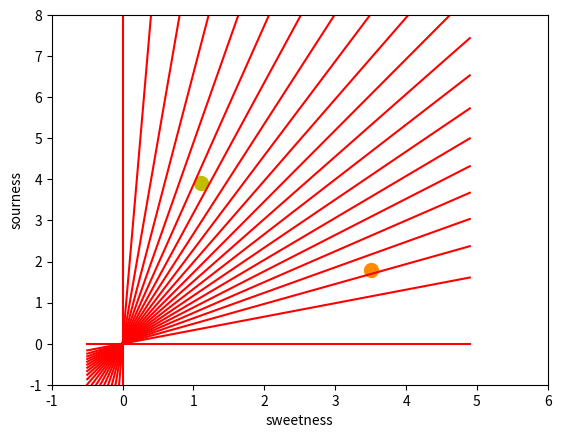

The script that saved this image:
import numpy as np
import matplotlib.pyplot as plt
def create_distance_function(a,b,c): 
    """0=ax+by+c"""
    def distance(x,y):
        """return tuple (d,pos) 
        d is the distance
        If pos == -1 point is below the line,
        0 on the line and +1 if above the line """
        nom=a*x+b*y+c
        if np.all( nom == 0): 
            pos =0
        elif (nom<0).any() and (nom>0).any():
            pos =-1
        else:
            pos=1
        return (np.abs(nom)/np.sqrt(a**2+b**2),pos)
    return distance
points =[(3.5,1.8),(1.1,3.9)]
fig,ax=plt.subplots()
ax.set_xlabel("sweetness")
ax.set_ylabel("sourness")
ax.set_xlim([-1,6])
ax.set_ylim([-1,8])
X=np.arange(-0.5,5,0.1)
colors=["r",""]
size=10
for (index,(x,y)) in enumerate(points):
    if index==0:
        ax.plot(x,y,"o",color="darkorange",markersize=size)
    else:
        ax.plot(x,y,"oy",markersize=size)
        step=0.05
for x in np.arange(0,1+step,step):
    slope=np.tan(np.arccos(x))
    dist4line1=create_distance_function(slope,-1,0)
    Y=slope*X
    results=[]
    for point in points:
        results.append(dist4line1(*point))
    if (results[0][1]!=results[1][1]):
        ax.plot(X,Y,"g- ")
    else:
        ax.plot(X,Y,"r-")
plt.show()
